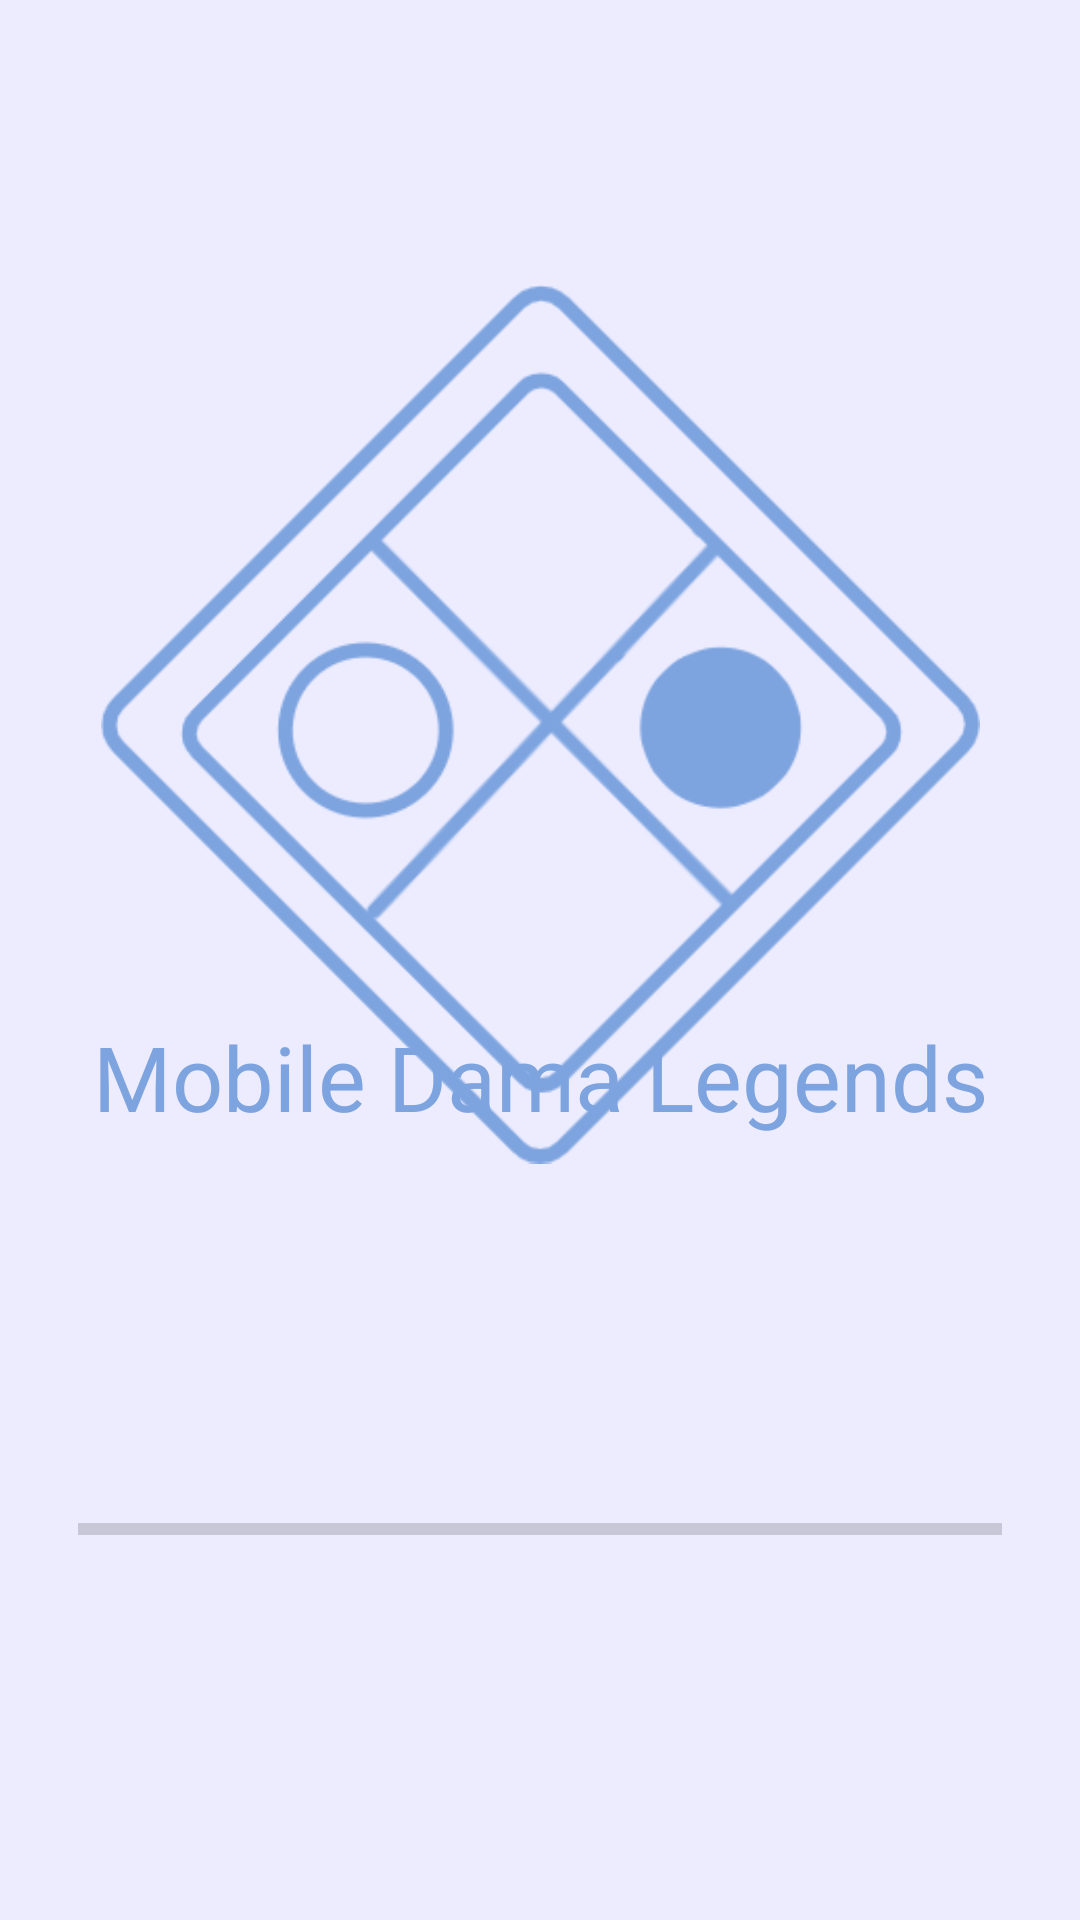

Produce the Android XML layout that renders to this screen, including the resource entries it uses.
<!-- AndroidManifest.xml: application theme Theme.MobileDamaLegends -->
<!-- res/layout/fragment_splashscreen.xml -->
<?xml version="1.0" encoding="utf-8"?>
<androidx.constraintlayout.widget.ConstraintLayout xmlns:android="http://schemas.android.com/apk/res/android"
    xmlns:app="http://schemas.android.com/apk/res-auto"
    xmlns:tools="http://schemas.android.com/tools"
    android:layout_width="match_parent"
    android:layout_height="match_parent"
    android:background="@color/blue_soft"
    tools:context=".SplashscreenFragment">

    <TextView
        android:id="@+id/textview_welcome"
        android:layout_width="0dp"
        android:layout_height="wrap_content"
        android:layout_marginStart="16dp"
        android:layout_marginEnd="16dp"
        android:text="@string/app_name"
        android:textAlignment="center"
        android:textColor="#7DA4DF"
        android:textSize="30sp"
        app:layout_constraintBottom_toBottomOf="parent"
        app:layout_constraintEnd_toEndOf="parent"
        app:layout_constraintHorizontal_bias="0.0"
        app:layout_constraintStart_toStartOf="parent"
        app:layout_constraintTop_toTopOf="parent"
        app:layout_constraintVertical_bias="0.565"
        app:layout_constraintVertical_chainStyle="spread"
        tools:ignore="TextContrastCheck" />

    <ProgressBar
        android:id="@+id/progressBar"
        style="?android:attr/progressBarStyleHorizontal"
        android:layout_width="308dp"
        android:layout_height="30dp"

        app:layout_constraintBottom_toBottomOf="parent"
        app:layout_constraintEnd_toEndOf="@+id/textview_welcome"
        app:layout_constraintStart_toStartOf="@+id/textview_welcome"
        app:layout_constraintTop_toBottomOf="@+id/textview_welcome" />

    <ImageView
        android:id="@+id/imageView"
        android:layout_width="293dp"
        android:layout_height="310dp"
        android:src="@drawable/logopic"
        app:layout_constraintBottom_toTopOf="@+id/progressBar"
        app:layout_constraintEnd_toEndOf="@+id/textview_welcome"
        app:layout_constraintStart_toStartOf="@+id/textview_welcome"
        app:layout_constraintTop_toTopOf="parent"
        app:layout_constraintVertical_bias="0.468" />


</androidx.constraintlayout.widget.ConstraintLayout>
<!-- resources referenced by this layout -->
<resources>
  <color name="blue_soft">#EDECFF</color>
  <!-- drawable logopic: png bitmap (drawable, 43086 bytes) -->
  <string name="app_name">Mobile Dama Legends</string>
  <style name="Theme.MobileDamaLegends" parent="Theme.MaterialComponents.DayNight.DarkActionBar">
          
          <item name="colorPrimary">@color/purple_500</item>
          <item name="colorPrimaryVariant">@color/purple_700</item>
          <item name="colorOnPrimary">@color/white</item>
          
          <item name="colorSecondary">@color/teal_200</item>
          <item name="colorSecondaryVariant">@color/teal_700</item>
          <item name="colorOnSecondary">@color/black</item>
          
          <item name="android:statusBarColor" tools:targetApi="l">?attr/colorPrimaryVariant</item>
          
      </style>
  <color name="purple_500">#FF6200EE</color>
  <color name="purple_700">#FF3700B3</color>
  <color name="white">#FFFFFFFF</color>
  <color name="teal_200">#FF03DAC5</color>
  <color name="teal_700">#FF018786</color>
  <color name="black">#FF000000</color>
</resources>
